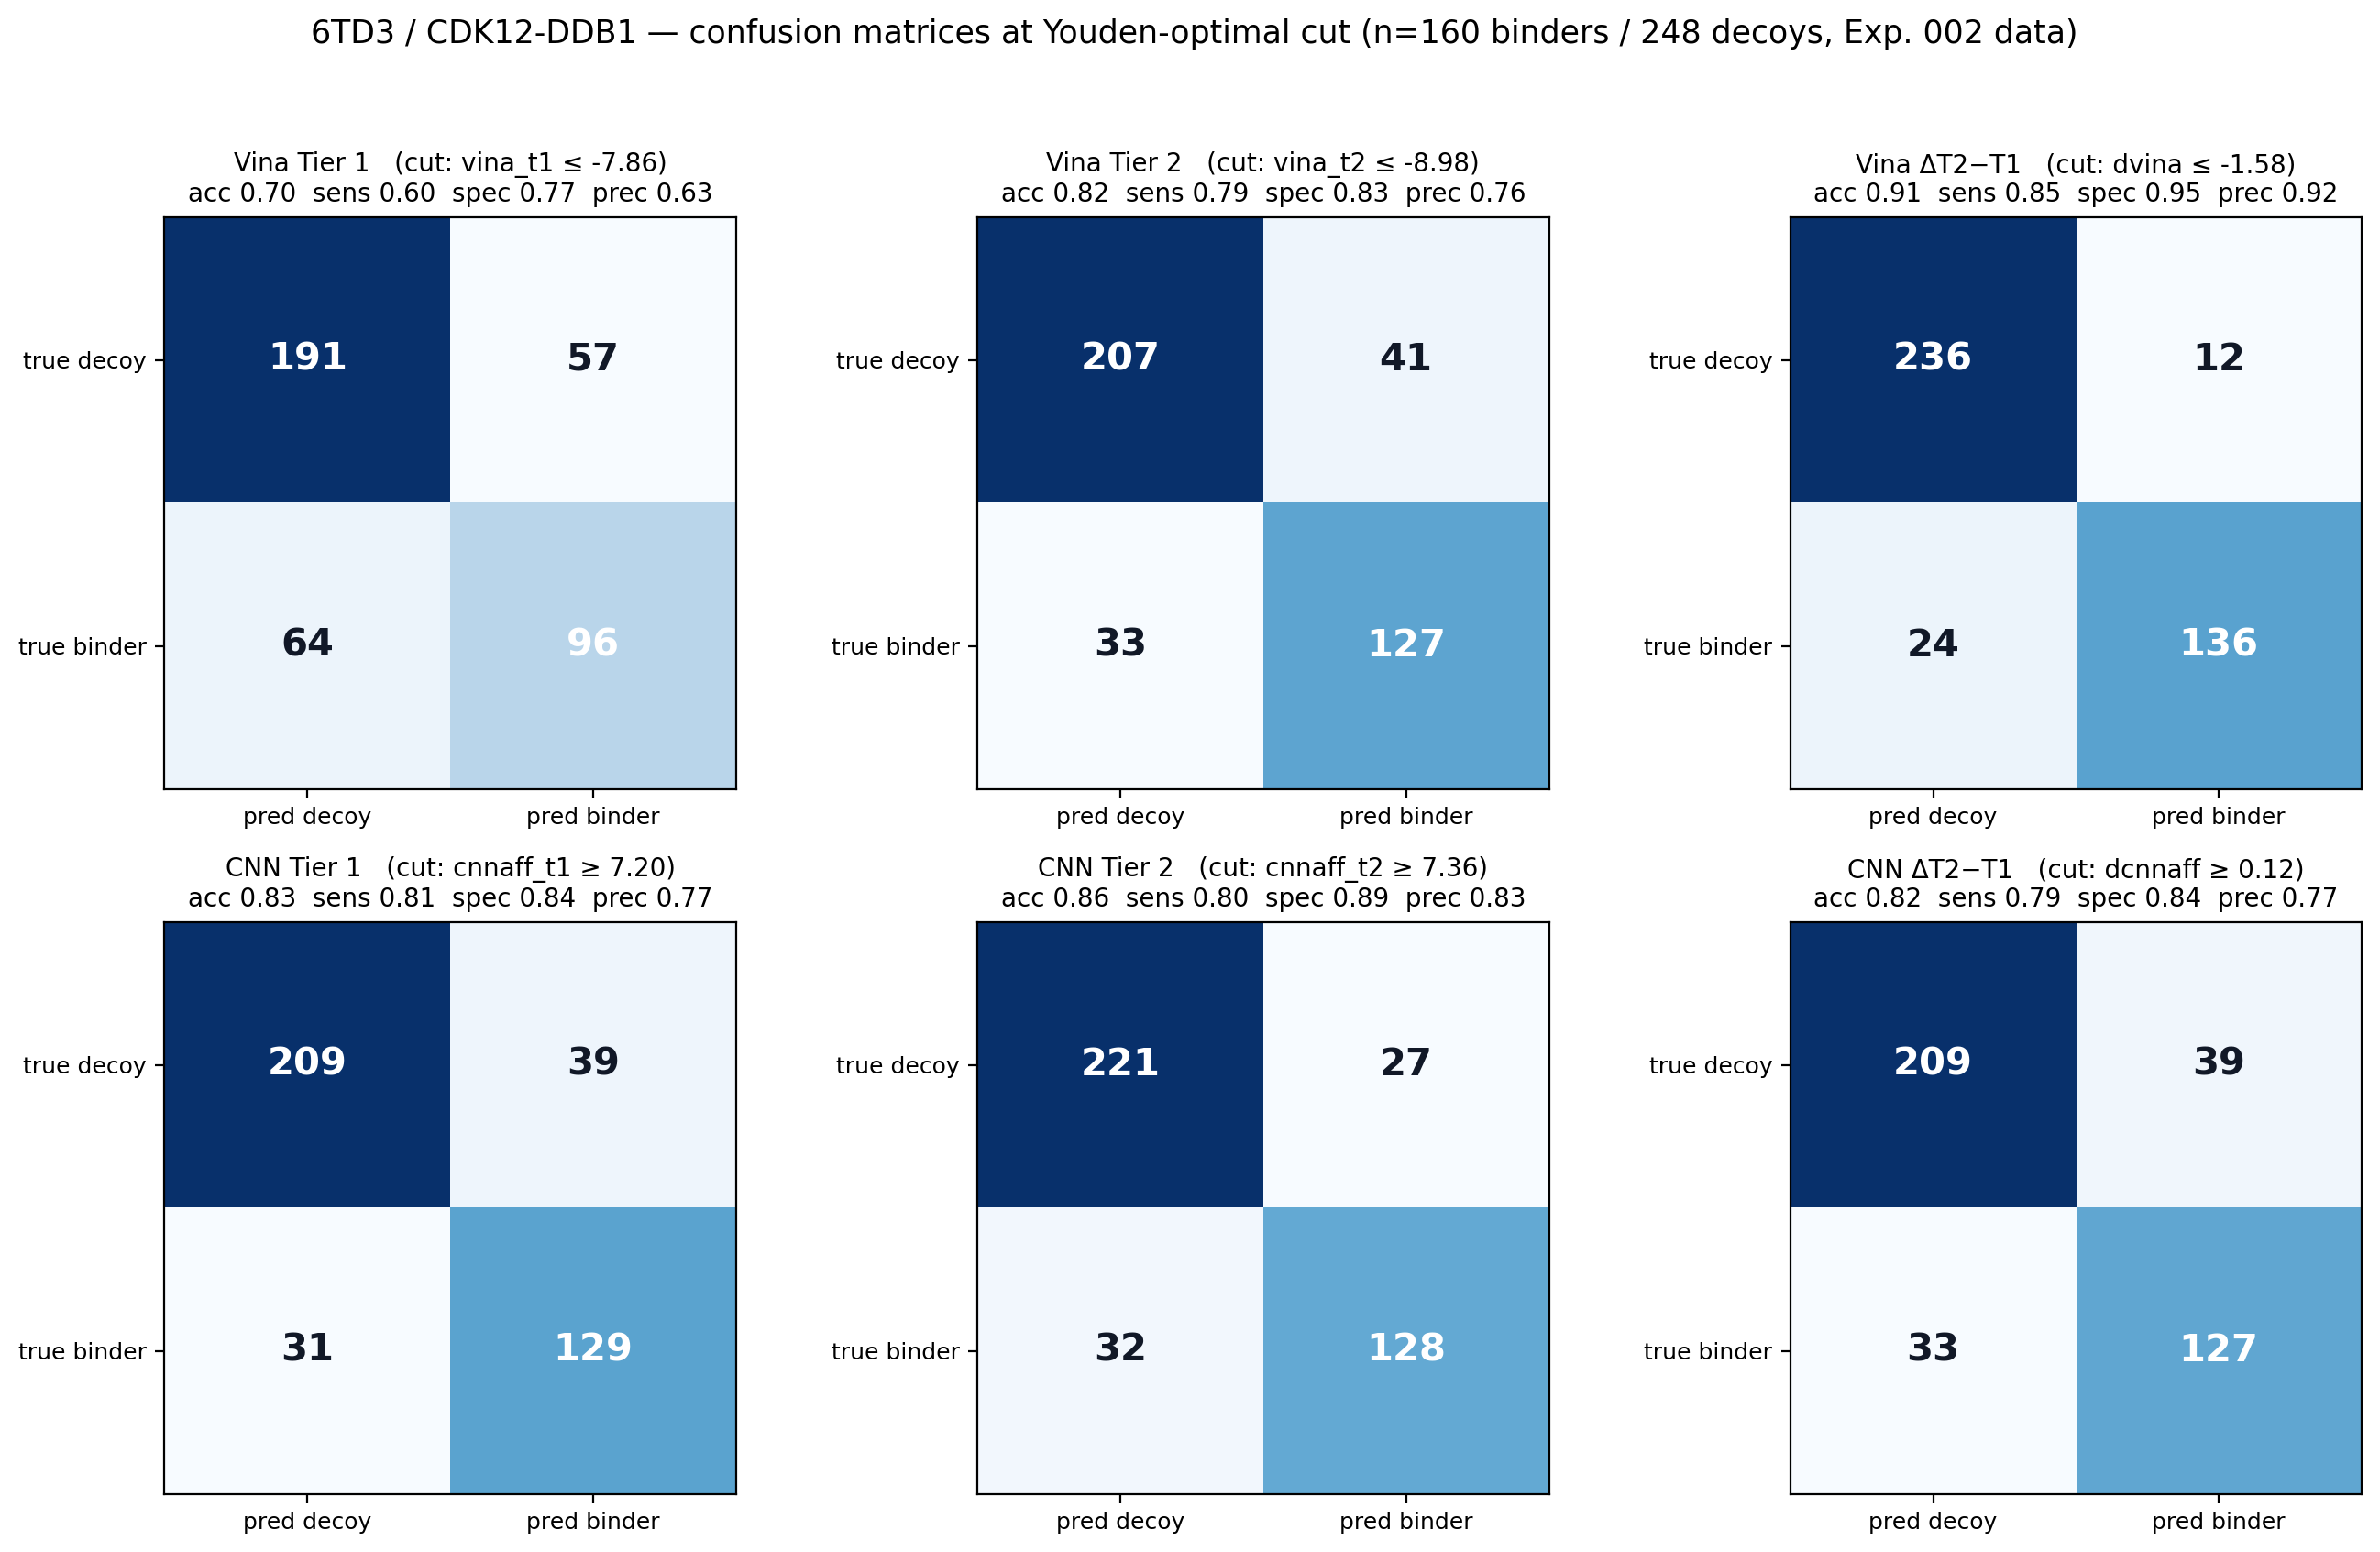

The Python source for this figure:
"""
Confusion matrices for the 6TD3 (CDK12-DDB1) oracle, one per score/tier,
over all docked samples (Experiment 002 data; no new docking).

A confusion matrix needs a decision threshold. We pick, per metric, the
Youden-J-optimal cut on the ROC curve (max sensitivity + specificity - 1) —
reproducible and threshold-tuning-free. Positive class = known binders,
negative class = decoys. Vina is lower-is-better so its scores are negated
before thresholding; CNN affinity is higher-is-better.

This is a descriptive, in-sample summary (the threshold is fit on the same data
it is scored on), not a held-out classifier evaluation — it shows how separable
the populations are at each metric's best single cut. Only status='ok' rows used.
"""

from pathlib import Path

import matplotlib.pyplot as plt
import numpy as np
import pandas as pd
from sklearn.metrics import confusion_matrix, roc_curve

ROOT = Path(__file__).resolve().parents[3]  # RGFN-Fork root
T2D3 = ROOT / "experiments" / "oracle_validation" / "docking_6td3"
KNOWN_CSV = T2D3 / "known_results.csv"
DECOY_CSV = T2D3 / "decoy_cdk_results.csv"

PANELS = [
    # top row: Vina — Tier 1, Tier 2, delta
    ("Vina Tier 1", "vina_t1", "lower"),
    ("Vina Tier 2", "vina_t2", "lower"),
    ("Vina ΔT2−T1", "dvina", "lower"),
    # bottom row: CNN — Tier 1, Tier 2, delta
    ("CNN Tier 1", "cnnaff_t1", "higher"),
    ("CNN Tier 2", "cnnaff_t2", "higher"),
    ("CNN ΔT2−T1", "dcnnaff", "higher"),
]


def load(path):
    df = pd.read_csv(path)
    df = df[df["status"] == "ok"].copy()
    df["dvina"] = df["vina_t2"] - df["vina_t1"]
    df["dcnnaff"] = df["cnnaff_t2"] - df["cnnaff_t1"]
    return df


def youden_threshold(y_true, oriented_score):
    """Return (oriented_thr, accuracy, sens, spec) at the max-Youden ROC point."""
    fpr, tpr, thr = roc_curve(y_true, oriented_score)
    j = np.argmax(tpr - fpr)
    return thr[j], tpr[j], fpr[j]


def main():
    known, decoy = load(KNOWN_CSV), load(DECOY_CSV)
    y_true = np.concatenate([np.ones(len(known)), np.zeros(len(decoy))])  # 1=binder

    fig, axes = plt.subplots(2, 3, figsize=(13.5, 8.5))
    rows = []
    for ax, (label, col, better) in zip(axes.flat, PANELS):
        sign = 1.0 if better == "higher" else -1.0  # orient so higher = more "binder"
        oriented = sign * np.concatenate([known[col].values, decoy[col].values])
        thr, sens, fpr = youden_threshold(y_true, oriented)
        y_pred = (oriented >= thr).astype(int)
        # rows/cols ordered [decoy(0), binder(1)]
        cm = confusion_matrix(y_true, y_pred, labels=[0, 1])
        tn, fp, fn, tp = cm[0, 0], cm[0, 1], cm[1, 0], cm[1, 1]
        spec = 1.0 - fpr
        acc = (tp + tn) / cm.sum()
        prec = tp / (tp + fp) if (tp + fp) else float("nan")
        native_thr = sign * thr  # back to native units for display

        im = ax.imshow(cm, cmap="Blues")
        ax.set_xticks([0, 1], ["pred decoy", "pred binder"], fontsize=9)
        ax.set_yticks([0, 1], ["true decoy", "true binder"], fontsize=9)
        vmax = cm.max()
        for i in range(2):
            for j in range(2):
                ax.text(
                    j,
                    i,
                    f"{cm[i, j]}",
                    ha="center",
                    va="center",
                    fontsize=15,
                    fontweight="bold",
                    color="white" if cm[i, j] > vmax * 0.5 else "#111827",
                )
        rule = "≤" if better == "lower" else "≥"
        ax.set_title(
            f"{label}   (cut: {col} {rule} {native_thr:.2f})\n"
            f"acc {acc:.2f}  sens {sens:.2f}  spec {spec:.2f}  prec {prec:.2f}",
            fontsize=10,
            pad=6,
        )

    fig.suptitle(
        "6TD3 / CDK12-DDB1 — confusion matrices at Youden-optimal cut "
        f"(n={len(known)} binders / {len(decoy)} decoys, Exp. 002 data)",
        fontsize=12.5,
        y=0.99,
    )
    plt.tight_layout(rect=(0, 0, 1, 0.96))
    out_png = Path(__file__).parent / "confusion_matrices.png"
    fig.savefig(out_png, dpi=200, bbox_inches="tight")

    # numeric dump
    for ax, (label, col, better) in zip(axes.flat, PANELS):
        sign = 1.0 if better == "higher" else -1.0
        oriented = sign * np.concatenate([known[col].values, decoy[col].values])
        thr, sens, fpr = youden_threshold(y_true, oriented)
        y_pred = (oriented >= thr).astype(int)
        cm = confusion_matrix(y_true, y_pred, labels=[0, 1])
        tn, fp, fn, tp = cm[0, 0], cm[0, 1], cm[1, 0], cm[1, 1]
        acc = (tp + tn) / cm.sum()
        rows.append(
            {
                "panel": label,
                "column": col,
                "rule": ("<=" if better == "lower" else ">="),
                "threshold_native": float(sign * thr),
                "TP": int(tp),
                "FP": int(fp),
                "FN": int(fn),
                "TN": int(tn),
                "accuracy": float(acc),
                "sensitivity": float(sens),
                "specificity": float(1 - fpr),
                "precision": float(tp / (tp + fp)) if (tp + fp) else float("nan"),
            }
        )
    out_csv = Path(__file__).parent / "confusion_matrices.csv"
    pd.DataFrame(rows).to_csv(out_csv, index=False)

    print(
        f"{'panel':<13}{'thr':>8}{'TP':>5}{'FP':>5}{'FN':>5}{'TN':>5}{'acc':>7}{'sens':>7}{'spec':>7}"
    )
    for r in rows:
        print(
            f"{r['panel']:<13}{r['threshold_native']:>8.2f}{r['TP']:>5}{r['FP']:>5}"
            f"{r['FN']:>5}{r['TN']:>5}{r['accuracy']:>7.2f}{r['sensitivity']:>7.2f}{r['specificity']:>7.2f}"
        )
    print(f"\nSaved: {out_png}\nSaved: {out_csv}")


if __name__ == "__main__":
    main()
